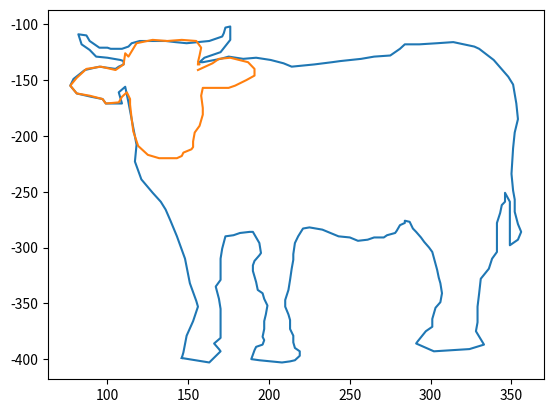

Generate this figure with matplotlib:
from itertools import product

import matplotlib.pyplot as plt

first = [146, 399, 163, 403, 170, 393, 169, 391, 166, 386, 170, 381, 170, 371, 170, 355, 169, 346, 167, 335, 170, 329, 170, 320, 170,
         310, 171, 301, 173, 290, 178, 289, 182, 287, 188, 286, 190, 286, 192, 291, 194, 296, 195, 305, 194, 307, 191, 312, 190, 316,
         190, 321, 192, 331, 193, 338, 196, 341, 197, 346, 199, 352, 198, 360, 197, 366, 197, 373, 196, 380, 197, 383, 196, 387, 192,
         389, 191, 392, 190, 396, 189, 400, 194, 401, 201, 402, 208, 403, 213, 402, 216, 401, 219, 397, 219, 393, 216, 390, 215, 385,
         215, 379, 213, 373, 213, 365, 212, 360, 210, 353, 210, 347, 212, 338, 213, 329, 214, 319, 215, 311, 215, 306, 216, 296, 218,
         290, 221, 283, 225, 282, 233, 284, 238, 287, 243, 290, 250, 291, 255, 294, 261, 293, 265, 291, 271, 291, 273, 289, 278, 287,
         279, 285, 281, 280, 284, 278, 284, 276, 287, 277, 289, 283, 291, 286, 294, 291, 296, 295, 299, 300, 301, 304, 304, 320, 305,
         327, 306, 332, 307, 341, 306, 349, 303, 354, 301, 364, 301, 371, 297, 375, 292, 384, 291, 386, 302, 393, 324, 391, 333, 387,
         328, 375, 329, 367, 329, 353, 330, 341, 331, 328, 336, 319, 338, 310, 341, 304, 341, 285, 341, 278, 343, 269, 344, 262, 346,
         259, 346, 251, 349, 259, 349, 264, 349, 273, 349, 280, 349, 288, 349, 295, 349, 298, 354, 293, 356, 286, 354, 279, 352, 268,
         352, 257, 351, 249, 350, 234, 351, 211, 352, 197, 354, 185, 353, 171, 351, 154, 348, 147, 342, 137, 339, 132, 330, 122, 327,
         120, 314, 116, 304, 117, 293, 118, 284, 118, 281, 122, 275, 128, 265, 129, 257, 131, 244, 133, 239, 134, 228, 136, 221, 137,
         214, 138, 209, 135, 201, 132, 192, 130, 184, 131, 175, 129, 170, 131, 159, 134, 157, 134, 160, 130, 170, 125, 176, 114, 176,
         102, 173, 103, 172, 108, 171, 111, 163, 115, 156, 116, 149, 117, 142, 116, 136, 115, 129, 115, 124, 115, 120, 115, 115, 117,
         113, 120, 109, 122, 102, 122, 100, 121, 95, 121, 89, 115, 87, 110, 82, 109, 84, 118, 89, 123, 93, 129, 100, 130, 108, 132, 110,
         133, 110, 136, 107, 138, 105, 140, 95, 138, 86, 141, 79, 149, 77, 155, 81, 162, 90, 165, 97, 167, 99, 171, 109, 171, 107, 161,
         111, 156, 113, 170, 115, 185, 118, 208, 117, 223, 121, 239, 128, 251, 133, 259, 136, 266, 139, 276, 143, 290, 148, 310, 151,
         332, 155, 348, 156, 353, 153, 366, 149, 379, 147, 394, 146, 399]

second = [
    156, 141, 165, 135, 169, 131, 176, 130, 187, 134, 191, 140, 191, 146, 186, 150, 179, 155, 175, 157, 168, 157, 163, 157, 159,
    157, 158, 164, 159, 175, 159, 181, 157, 191, 154, 197, 153, 205, 153, 210, 152, 212, 147, 215, 146, 218, 143, 220, 132, 220,
    125, 217, 119, 209, 116, 196, 115, 185, 114, 172, 114, 167, 112, 161, 109, 165, 107, 170, 99, 171, 97, 167, 89, 164, 81, 162,
    77, 155, 81, 148, 87, 140, 96, 138, 105, 141, 110, 136, 111, 126, 113, 129, 118, 117, 128, 114, 137, 115, 146, 114, 155, 115,
    158, 121, 157, 128, 156, 134, 157, 136, 156, 136]

# for x,y in zip(first, second):
# plt.plot(x, y)
plt.plot(first[0::2], [-i for i in first[1::2]])
plt.plot(second[0::2], [-i for i in second[1::2]])
plt.show()
